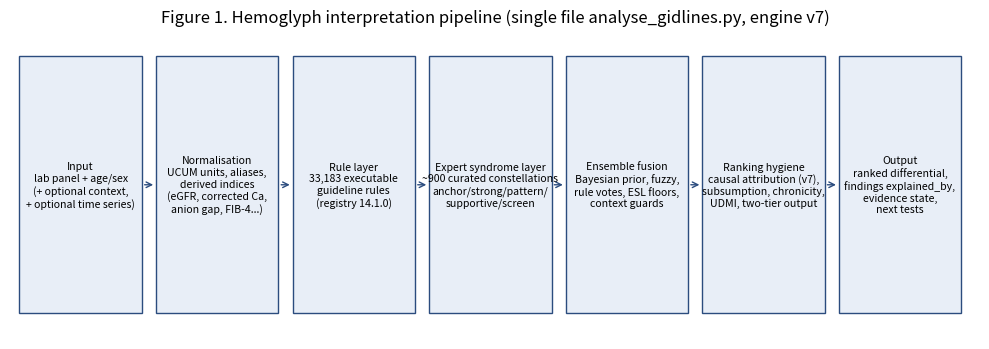

Recreate this plot in Python. (Note: this script raises an exception after producing the figure.)
import matplotlib; matplotlib.use("Agg")
import matplotlib.pyplot as plt, numpy as np
plt.rcParams.update({"font.size":10,"axes.spines.top":False,"axes.spines.right":False})
def save(n): plt.tight_layout(); plt.savefig(f"fig/{n}.png",dpi=170); plt.close()
fig,ax=plt.subplots(figsize=(10,3.6)); ax.axis("off")
boxes=[("Input\nlab panel + age/sex\n(+ optional context,\n+ optional time series)",0),("Normalisation\nUCUM units, aliases,\nderived indices\n(eGFR, corrected Ca,\nanion gap, FIB-4...)",1),("Rule layer\n33,183 executable\nguideline rules\n(registry 14.1.0)",2),("Expert syndrome layer\n~900 curated constellations\nanchor/strong/pattern/\nsupportive/screen",3),("Ensemble fusion\nBayesian prior, fuzzy,\nrule votes, ESL floors,\ncontext guards",4),("Ranking hygiene\ncausal attribution (v7),\nsubsumption, chronicity,\nUDMI, two-tier output",5),("Output\nranked differential,\nfindings explained_by,\nevidence state,\nnext tests",6)]
for t,i in boxes:
    ax.add_patch(plt.Rectangle((i*1.45,0),1.3,1,fc="#e8eef7",ec="#2b4c7e")); ax.text(i*1.45+0.65,0.5,t,ha="center",va="center",fontsize=7.6)
    if i<6: ax.annotate("",xy=((i+1)*1.45,0.5),xytext=(i*1.45+1.3,0.5),arrowprops=dict(arrowstyle="->",color="#2b4c7e"))
ax.set_xlim(-0.1,10.2); ax.set_ylim(-0.1,1.1); ax.set_title("Figure 1. Hemoglyph interpretation pipeline (single file analyse_gidlines.py, engine v7)")
save("fig01_architecture")
labels=["13.3.0","13.4.2","14.1 / v6","v7"]
flat3=[49.3,49.3,48.5,47.9]; flat5=[63.8,63.7,60.8,60.8]; flat10=[77.2,76.9,74.1,74.1]; tt3=[np.nan,np.nan,62.3,62.0]; tt5=[np.nan,np.nan,71.7,71.9]
x=np.arange(4); w=0.16
fig,ax=plt.subplots(figsize=(8,4))
for k,(v,n) in enumerate([(flat3,"flat top-3"),(flat5,"flat top-5"),(flat10,"flat top-10"),(tt3,"two-tier @3"),(tt5,"two-tier @5")]):
    b=ax.bar(x+(k-2)*w,v,w,label=n)
    for xi,vi in zip(x+(k-2)*w,v):
        if not np.isnan(vi): ax.text(xi,vi+0.6,f"{vi:.1f}",ha="center",fontsize=6.5)
ax.set_xticks(x); ax.set_xticklabels(labels); ax.set_ylabel("recall of clinician-coded label (%)"); ax.set_ylim(0,90); ax.legend(ncol=3,fontsize=8)
ax.set_title("Figure 2. eICU-CRD demo, 2,314 ICU stays, labs only — engine/registry versions")
save("fig02_eicu_versions")
fig,axs=plt.subplots(1,2,figsize=(10,3.8))
parts=[("group without single lab criterion",541),("key analyte absent in first panel",275),("contradicted by panel values",431),("panel-supported",1460)]
cols=["#bbbbbb","#dddddd","#e39b9b","#6aa84f"]; left=0
for (n,v),c in zip(parts,cols):
    axs[0].barh([0],[v],left=left,color=c,label=f"{n} ({v})"); axs[0].text(left+v/2,0,str(v),ha="center",va="center",fontsize=8); left+=v
axs[0].set_yticks([]); axs[0].set_xlabel("clinician-coded label targets (n = 2,707)"); axs[0].legend(fontsize=7,loc="upper center",bbox_to_anchor=(0.5,-0.25),ncol=2); axs[0].set_title("Why the flat metric saturates ~60 %",fontsize=10)
arms=["13.4.2","14.1 / v6","v7","registry OFF"]; ps5=[81.6,78.0,78.0,75.3]; ps10=[95.1,91.8,91.8,89.9]; tt5=[np.nan,88.9,89.2,np.nan]
x=np.arange(4); axs[1].bar(x-0.25,ps5,0.25,label="flat top-5"); axs[1].bar(x,ps10,0.25,label="flat top-10"); axs[1].bar(x+0.25,tt5,0.25,label="two-tier @5")
for xi,v in zip(x-0.25,ps5): axs[1].text(xi,v+0.5,f"{v:.1f}",ha="center",fontsize=7)
for xi,v in zip(x,ps10): axs[1].text(xi,v+0.5,f"{v:.1f}",ha="center",fontsize=7)
axs[1].set_xticks(x); axs[1].set_xticklabels(arms); axs[1].set_ylim(0,105); axs[1].set_ylabel("recall on panel-supported labels (%)"); axs[1].legend(fontsize=7); axs[1].set_title("Panel-supported labels (n = 1,460)",fontsize=10)
fig.suptitle("Figure 3. Reference-standard ceiling on eICU and the panel-supported secondary metric")
save("fig03_ceiling")
g=["renal impairment","AKI","anemia","CKD","diabetes","AMI","DKA","hyperglycemia","heart failure","leukocytosis","hyponatremia","hyperkalemia","thrombocytopenia","hypokalemia","metabolic acidosis","hypomagnesemia","lactic acidosis","hypernatremia","acute pancreatitis"]
n=[284,193,137,129,113,77,67,66,54,49,46,43,37,36,36,21,18,12,12]
l=[88.0,82.4,89.8,74.4,81.4,93.5,97.0,60.6,90.7,67.3,73.9,55.8,75.7,83.3,75.0,66.7,66.7,75.0,100]
v7=[89.8,85.5,88.3,41.1,80.5,92.2,97.0,63.6,88.9,46.9,71.7,55.8,70.3,91.7,72.2,61.9,66.7,66.7,100]
y=np.arange(len(g)); fig,ax=plt.subplots(figsize=(8,6))
ax.barh(y-0.2,l,0.4,label="13.4.2 legacy",color="#999"); ax.barh(y+0.2,v7,0.4,label="v7",color="#2b4c7e")
ax.set_yticks(y); ax.set_yticklabels([f"{a} (n={b})" for a,b in zip(g,n)],fontsize=8); ax.invert_yaxis(); ax.set_xlabel("recall@5 on panel-supported labels (%)"); ax.legend(loc="lower right"); ax.set_title("Figure 4. Per-group recall@5, panel-supported labels (n >= 12) — losses concentrated in CKD and leukocytosis",fontsize=9.5)
save("fig04_groups")
tasks=["diabetes","CKD (KDIGO)","anemia","iron deficiency","hypercholesterolemia","hyperuricemia","ALT elevation"]
J=[0.945,0.958,0.973,0.990,0.902,0.943,0.721]; H=[0.938,0.968,0.994,np.nan,0.883,0.958,0.880]; I=[0.924,0.962,0.983,0.972,0.886,0.955,0.877]
x=np.arange(len(tasks)); fig,ax=plt.subplots(figsize=(9,3.8))
ax.bar(x-0.27,J,0.27,label="2017–18 (J, development)"); ax.bar(x,H,0.27,label="2013–14 (H, quarantine 1)"); ax.bar(x+0.27,I,0.27,label="2015–16 (I, quarantine 2)")
ax.set_xticks(x); ax.set_xticklabels(tasks,fontsize=8,rotation=15); ax.set_ylim(0.6,1.0); ax.set_ylabel("AUROC"); ax.legend(fontsize=8); ax.set_title("Figure 5. NHANES population screening — AUROC reproduced across three independent cycles (n = 3,000 each)")
save("fig05_nhanes")
frames=["set A prediction\n(labs 24 h)","set A concurrent\nlabs+vitals","set B prediction","set B concurrent\nlabs+vitals","set B2 prediction","set B2 concurrent\nlabs+vitals"]
eng=[0.600,0.592,0.610,0.638,0.588,0.635]; log=[0.691,0.687,0.712,0.744,0.679,0.726]
x=np.arange(6); fig,ax=plt.subplots(figsize=(9,3.8)); ax.bar(x-0.2,eng,0.4,label="Hemoglyph (unsupervised)"); ax.bar(x+0.2,log,0.4,label="supervised logistic reference (5-fold CV)",color="#999")
for xi,v in zip(x-0.2,eng): ax.text(xi,v+0.005,f"{v:.3f}",ha="center",fontsize=7)
ax.axhline(0.5,ls="--",c="k",lw=0.7); ax.set_xticks(x); ax.set_xticklabels(frames,fontsize=7.5); ax.set_ylim(0.4,0.8); ax.set_ylabel("AUROC (Sepsis-3 label)"); ax.legend(fontsize=8); ax.set_title("Figure 6. PhysioNet/CinC 2019 sepsis — Hemoglyph is not a sepsis predictor; a supervised model wins on every frame")
save("fig06_sepsis")
g=["renal impairment","sepsis","diabetes","AKI","GI bleeding","anemia","CKD","DKA","AMI","hyperglycemia","heart failure","hypokalemia","metabolic acidosis","thrombocytopenia"]
n=[75,71,62,49,38,36,35,30,27,22,17,17,14,12]; he=[81,38,55,80,87,86,51,73,89,55,94,53,57,75]; ll=[75,42,37,76,50,83,20,83,81,64,94,41,79,75]
y=np.arange(len(g)); fig,ax=plt.subplots(figsize=(8,5))
ax.barh(y-0.2,he,0.4,label="Hemoglyph v5.1 (64.4 % pooled)",color="#2b4c7e"); ax.barh(y+0.2,ll,0.4,label="GPT-4-class LLM, blind (59.6 % pooled)",color="#c9752d")
ax.set_yticks(y); ax.set_yticklabels([f"{a} (n={b})" for a,b in zip(g,n)],fontsize=8); ax.invert_yaxis(); ax.set_xlabel("recall@5 (%)"); ax.legend(fontsize=8); ax.set_title("Figure 7. Blind LLM comparison, 400 eICU stays, 596 labels (McNemar p = 0.009)")
save("fig07_llm")
fig,ax=plt.subplots(figsize=(7,3.3)); cats=["DOI resolved (Crossref)","landing page reached","URL only","unreachable from sandbox","no locator"]; v=[112,533,63,39,34]
ax.barh(cats,v,color=["#2e7d32","#6aa84f","#c9b458","#e39b9b","#999"]); [ax.text(x+5,i,str(x),va="center",fontsize=8) for i,x in enumerate(v)]; ax.invert_yaxis(); ax.set_xlabel("guideline sources (n = 781)"); ax.set_title("Figure 8. Source-provenance audit of the registry (13.4.1); 9 invalid DOIs removed, 28 rules flagged unverified_source")
save("fig08_provenance")
grp=["all pooled","renal impairment","sepsis","diabetes","AKI","anemia"]; raw=[0.161,0.253,0.186,0.201,0.258,0.346]; iso=[0.002,0.028,0.027,0.026,0.025,0.015]; au=[0.801,0.798,0.685,0.693,0.797,0.782]
x=np.arange(6); fig,ax=plt.subplots(figsize=(8,3.6)); ax.bar(x-0.2,raw,0.4,label="ECE raw score"); ax.bar(x+0.2,iso,0.4,label="ECE after cross-fitted isotonic")
for xi,a in zip(x,au): ax.text(xi,0.37,f"AUROC {a:.2f}",ha="center",fontsize=7)
ax.set_xticks(x); ax.set_xticklabels(grp,fontsize=8); ax.set_ylabel("expected calibration error"); ax.set_ylim(0,0.42); ax.legend(fontsize=8); ax.set_title("Figure 9. Scores are ranks, not probabilities: raw ECE 0.16–0.35, recoverable by isotonic recalibration")
save("fig09_calibration")
fig,ax=plt.subplots(figsize=(10,3.2)); ax.axis("off")
steps=[("SAP + amendments\n(pre-registered\ncriteria)",0,"#e8eef7"),("Development data\neICU demo, NHANES J,\nSepsis set A, UCI, PMC",1,"#fff2cc"),("FREEZE v14\nSHA-256 manifest\n261 files",2,"#d9ead3"),("Quarantine 1 (one shot)\nMIMIC-IV demo, NHANES H,\nSepsis set B\n→ 2 primary criteria FAILED",3,"#f4cccc"),("Engine v7\n(causal attribution,\ncontext guards)\ngate = parity",4,"#fff2cc"),("FREEZE v15\n316 files",5,"#d9ead3"),("Quarantine 2 (one shot)\nNHANES I, Sepsis set B2\n→ all non-inferiority\ncriteria MET",6,"#d9ead3")]
for t,i,c in steps:
    ax.add_patch(plt.Rectangle((i*1.45,0),1.3,1,fc=c,ec="#333")); ax.text(i*1.45+0.65,0.5,t,ha="center",va="center",fontsize=7.4)
    if i<6: ax.annotate("",xy=((i+1)*1.45,0.5),xytext=(i*1.45+1.3,0.5),arrowprops=dict(arrowstyle="->"))
ax.set_xlim(-0.1,10.2); ax.set_ylim(-0.1,1.1); ax.set_title("Figure 10. Pre-registration, freeze and one-shot quarantine workflow (SAP Amendments 1–15)")
save("fig10_flow")
fig,axs=plt.subplots(1,3,figsize=(11,3.4))
axs[0].bar(["top-3","top-5","top-10"],[35.3,47.5,62.1],color="#2b4c7e"); axs[0].bar(["top-3","top-5","top-10"],[37.1,50.1,63.5],color="#999",alpha=0.5,width=0.5)
axs[0].set_title("MIMIC-IV demo (235 adm., 507 pairs)\nv7 (blue) vs 13.3.0 control (grey)",fontsize=9); axs[0].set_ylim(0,80); axs[0].set_ylabel("%")
axs[1].bar(["parser\nspecific","parser\nsyndrome","manual\nspecific","manual\nsyndrome"],[10,44,26,68],color=["#c9752d","#c9752d","#2b4c7e","#2b4c7e"]); axs[1].set_title("PMC-Patients 50 vignettes (Bhasuran 2025)\ntop-5, labs + age/sex only",fontsize=9); axs[1].set_ylim(0,100)
axs[2].bar(["Thyroid\nhypo","Thyroid\nhyper","HCV\nany liver","HCV\ncirrhosis","ILPD"],[0.979,0.798,0.925,0.909,0.704],color="#6aa84f"); axs[2].set_ylim(0.5,1.0); axs[2].set_title("UCI / ILPD held-out AUROC",fontsize=9)
fig.suptitle("Figure 11. Other external sets"); save("fig11_other")
print("figs done")
g=["AKI","CKD","renal impairment","diabetes","hyperglycemia","DKA","hypokalemia","hyperkalemia","hyponatremia","metabolic acidosis","anemia","thrombocytopenia","leukocytosis","sepsis","cirrhosis","AMI","heart failure","coagulopathy","GI bleeding","alcohol withdrawal"]
hg=[0.80,0.81,0.80,0.69,0.70,0.86,0.72,0.92,0.89,0.76,0.78,0.89,0.73,0.68,0.87,0.70,0.66,0.75,0.75,0.54]
gb=[0.83,0.79,0.83,0.75,0.78,0.96,0.76,0.91,0.85,0.75,0.79,0.85,0.71,0.82,0.83,0.73,0.58,0.81,0.85,0.80]
lr=[0.72,0.77,0.77,0.67,0.64,0.95,0.79,0.93,0.85,0.69,0.79,0.84,0.62,0.73,0.75,0.63,0.64,0.74,0.84,0.80]
y=np.arange(len(g)); fig,ax=plt.subplots(figsize=(8,6.5))
ax.barh(y-0.27,hg,0.27,label="Hemoglyph (untrained)",color="#2b4c7e"); ax.barh(y,gb,0.27,label="gradient boosting (5-fold OOF, trained on labels)",color="#c9752d"); ax.barh(y+0.27,lr,0.27,label="logistic regression (5-fold OOF)",color="#999")
ax.set_yticks(y); ax.set_yticklabels(g,fontsize=8); ax.invert_yaxis(); ax.set_xlim(0.4,1.0); ax.set_xlabel("AUROC (group probability vs clinician label)"); ax.legend(fontsize=7.5,loc="lower right")
ax.set_title("Figure 12. eICU: untrained Hemoglyph vs supervised models on identical inputs",fontsize=10); save("fig12_ml_baseline")
fig,ax=plt.subplots(figsize=(7,3.3))
ax.bar([0,1],[58.2,49.6],0.38,label="labs only",color="#2b4c7e"); ax.bar([0.38,1.38],[59.1,72.9],0.38,label="labs + clinical context",color="#6aa84f")
ax.set_xticks([0.19,1.19]); ax.set_xticklabels(["label NOT named in history (n=2,467)","label already named in history (n=240)"],fontsize=8); ax.set_ylabel("recall@5 (%)"); ax.legend(fontsize=8)
for x,v in [(0,58.2),(0.38,59.1),(1,49.6),(1.38,72.9)]: ax.text(x,v+1,f"{v}",ha="center",fontsize=8)
ax.set_title("Figure 13. Context arm gains come almost entirely from 'echoing' documented history",fontsize=9.5); save("fig13_context_echo")
fig,ax=plt.subplots(figsize=(7,3.3)); bins=["rank 1","2–3","4–5","6–10","absent"]; h=[139,156,89,60,152]; l=[168,135,52,33,208]; x=np.arange(5)
ax.bar(x-0.2,h,0.4,label="Hemoglyph",color="#2b4c7e"); ax.bar(x+0.2,l,0.4,label="LLM",color="#c9752d"); ax.set_xticks(x); ax.set_xticklabels(bins); ax.set_ylabel("labels (n=596)"); ax.legend()
ax.set_title("Figure 14. Rank distribution of the 596 labels: LLM more often rank-1, Hemoglyph less often absent",fontsize=9.5); save("fig14_llm_ranks")
print("extra figs")
